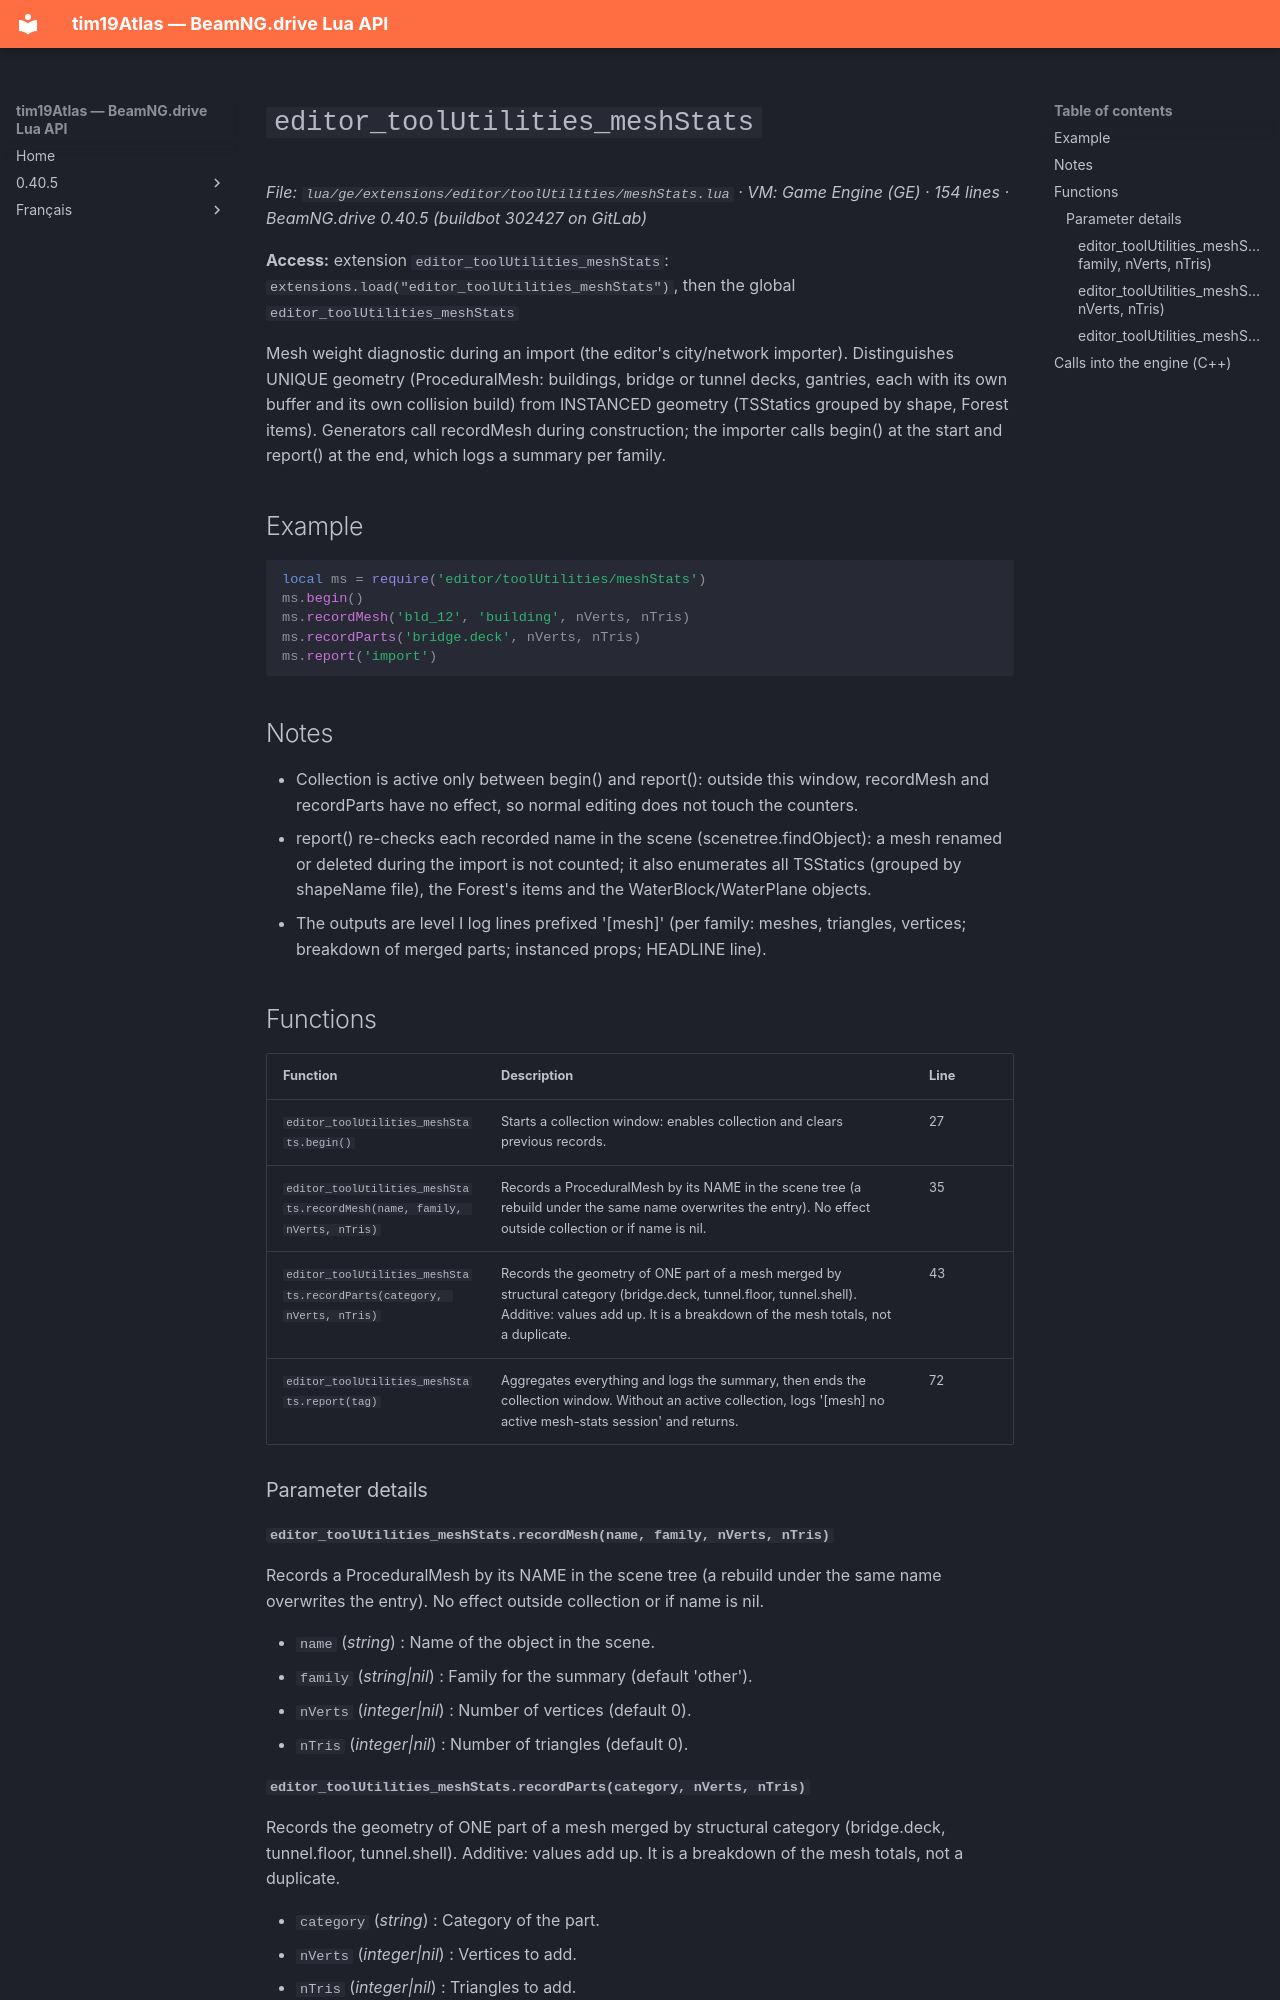

repository: Tim0219800/beamng-lua-atlas · page: 0.40.5/ge/extensions/editor/toolUtilities/meshStats.html · generator: mkdocs

# `editor_toolUtilities_meshStats`

*File: `lua/ge/extensions/editor/toolUtilities/meshStats.lua` · VM: Game Engine (GE) · 154 lines · BeamNG.drive 0.40.5 (buildbot 302427 on GitLab)*

**Access:** extension `editor_toolUtilities_meshStats`: `extensions.load("editor_toolUtilities_meshStats")`, then the global `editor_toolUtilities_meshStats`

Mesh weight diagnostic during an import (the editor's city/network importer). Distinguishes UNIQUE geometry (ProceduralMesh: buildings, bridge or tunnel decks, gantries, each with its own buffer and its own collision build) from INSTANCED geometry (TSStatics grouped by shape, Forest items). Generators call recordMesh during construction; the importer calls begin() at the start and report() at the end, which logs a summary per family.

## Example

```lua
local ms = require('editor/toolUtilities/meshStats')
ms.begin()
ms.recordMesh('bld_12', 'building', nVerts, nTris)
ms.recordParts('bridge.deck', nVerts, nTris)
ms.report('import')
```

## Notes

- Collection is active only between begin() and report(): outside this window, recordMesh and recordParts have no effect, so normal editing does not touch the counters.
- report() re-checks each recorded name in the scene (scenetree.findObject): a mesh renamed or deleted during the import is not counted; it also enumerates all TSStatics (grouped by shapeName file), the Forest's items and the WaterBlock/WaterPlane objects.
- The outputs are level I log lines prefixed '[mesh]' (per family: meshes, triangles, vertices; breakdown of merged parts; instanced props; HEADLINE line).

## Functions

| Function | Description | Line |
|---|---|---|
| `editor_toolUtilities_meshStats.begin()` | Starts a collection window: enables collection and clears previous records. | 27 |
| `editor_toolUtilities_meshStats.recordMesh(name, family, nVerts, nTris)` | Records a ProceduralMesh by its NAME in the scene tree (a rebuild under the same name overwrites the entry). No effect outside collection or if name is nil. | 35 |
| `editor_toolUtilities_meshStats.recordParts(category, nVerts, nTris)` | Records the geometry of ONE part of a mesh merged by structural category (bridge.deck, tunnel.floor, tunnel.shell). Additive: values add up. It is a breakdown of the mesh totals, not a duplicate. | 43 |
| `editor_toolUtilities_meshStats.report(tag)` | Aggregates everything and logs the summary, then ends the collection window. Without an active collection, logs '[mesh] no active mesh-stats session' and returns. | 72 |

### Parameter details

#### `editor_toolUtilities_meshStats.recordMesh(name, family, nVerts, nTris)`

Records a ProceduralMesh by its NAME in the scene tree (a rebuild under the same name overwrites the entry). No effect outside collection or if name is nil.

- `name` (*string*) : Name of the object in the scene.
- `family` (*string|nil*) : Family for the summary (default 'other').
- `nVerts` (*integer|nil*) : Number of vertices (default 0).
- `nTris` (*integer|nil*) : Number of triangles (default 0).
